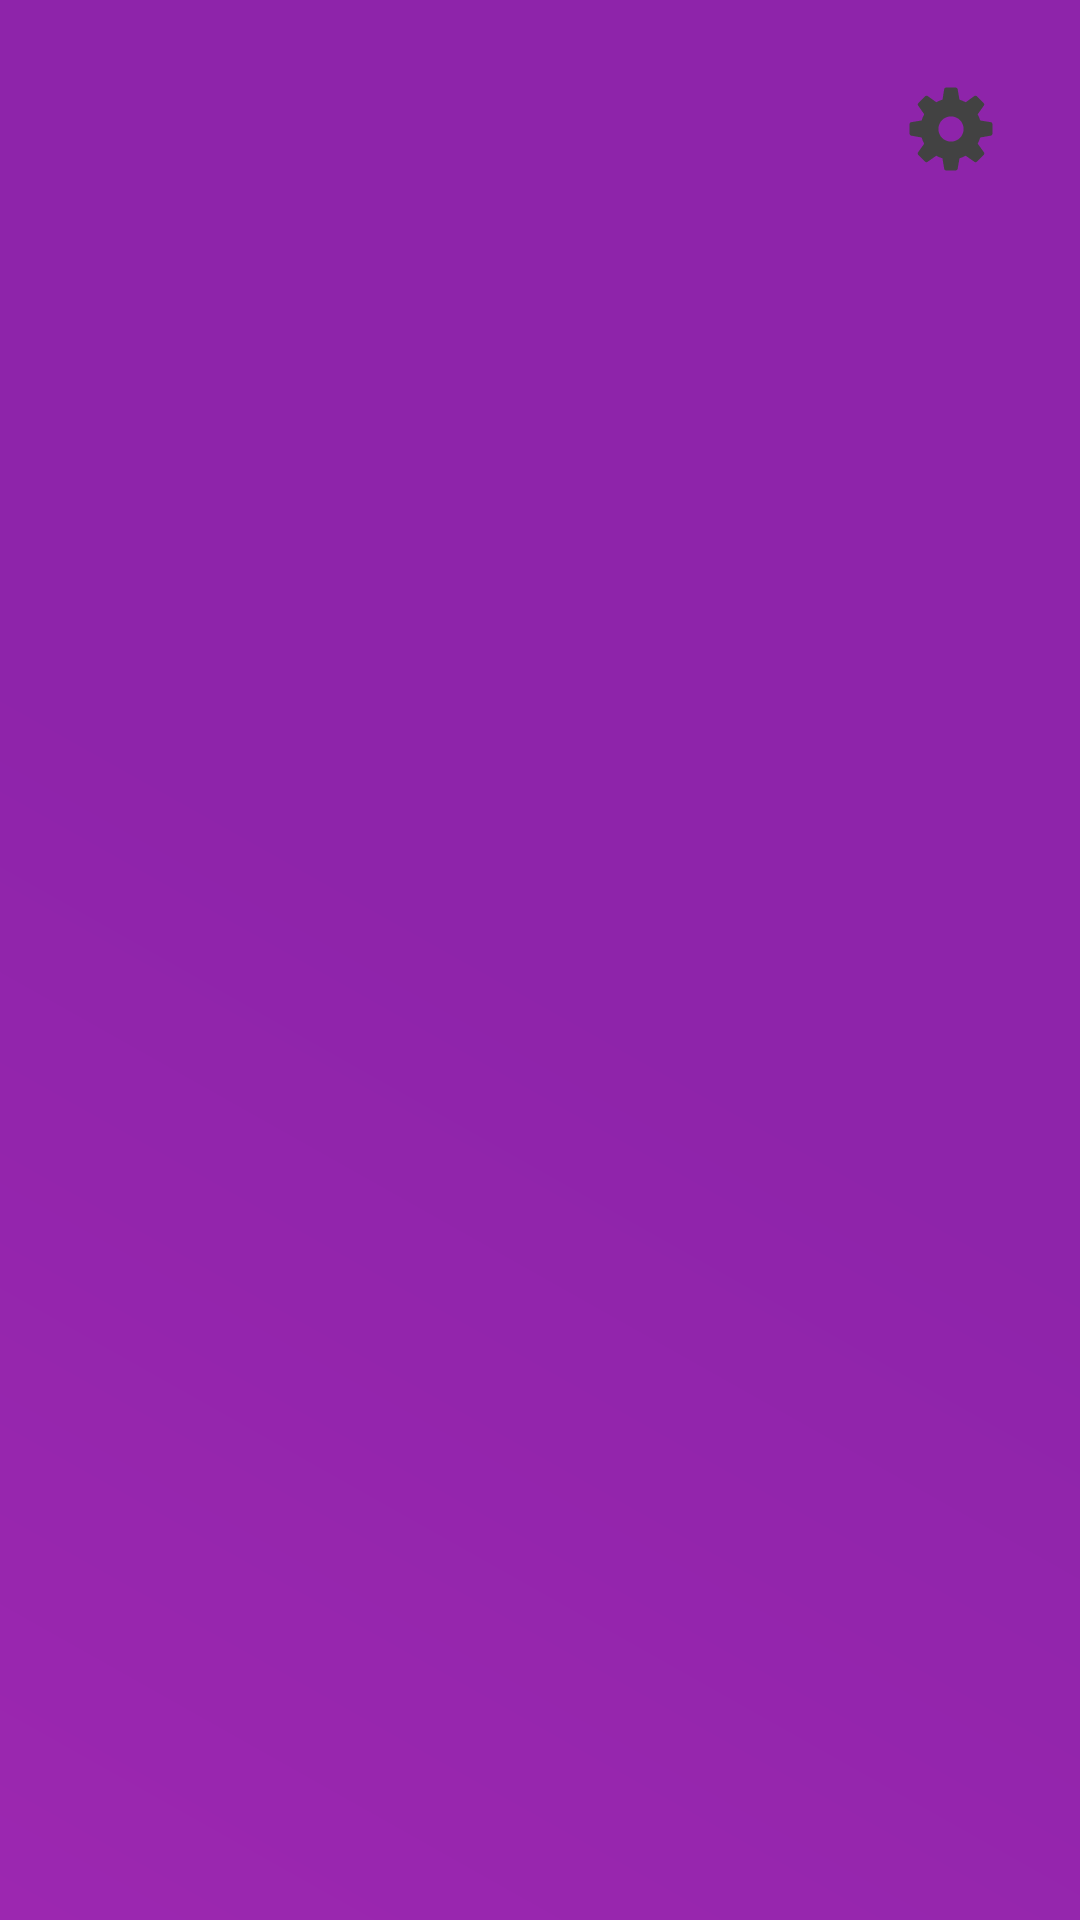

Here is an Android app screen rendered from its layout file. Give the layout XML and the strings, colors and styles it references.
<!-- AndroidManifest.xml: application theme Theme.ZipLocker -->
<!-- res/layout/activity_main.xml -->
<?xml version="1.0" encoding="utf-8"?>
<androidx.constraintlayout.widget.ConstraintLayout xmlns:android="http://schemas.android.com/apk/res/android"
    xmlns:app="http://schemas.android.com/apk/res-auto"
    xmlns:tools="http://schemas.android.com/tools"
    android:id="@+id/main"
    android:layout_width="match_parent"
    android:layout_height="match_parent"
    android:background="@drawable/lock_screen_background"
    tools:context=".MainActivity">

    <ImageView
        android:id="@+id/zipImageView"
        android:layout_width="match_parent"
        android:layout_height="match_parent"
        android:background="@drawable/s2"
        android:contentDescription="@string/app_name"
        app:layout_constraintBottom_toBottomOf="parent"
        app:layout_constraintStart_toStartOf="parent"
        app:layout_constraintTop_toTopOf="parent" />


    <ImageButton
        android:id="@+id/settings_button"
        android:layout_width="wrap_content"
        android:layout_height="wrap_content"
        android:layout_marginTop="16dp"
        android:layout_marginEnd="16dp"
        android:padding="12dp"
        android:background="?android:attr/selectableItemBackgroundBorderless"
        android:contentDescription="Settings Button"
        android:src="@drawable/ic_settings"
        app:layout_constraintEnd_toEndOf="parent"
        app:layout_constraintTop_toTopOf="parent"
        app:tint="@color/cardview_dark_background" />

</androidx.constraintlayout.widget.ConstraintLayout>
<!-- resources referenced by this layout -->
<resources>
  <!-- drawable ic_settings (drawable) -->
  <vector xmlns:android="http://schemas.android.com/apk/res/android"
      android:width="30dp"
      android:height="30dp"
      android:viewportWidth="50"
      android:viewportHeight="50">
    <path
        android:fillColor="#FF000000"
        android:pathData="M47.16,21.221l-5.91,-0.966c-0.346,-1.186 -0.819,-2.326 -1.411,-3.405l3.45,-4.917c0.279,-0.397 0.231,-0.938 -0.112,-1.282l-3.889,-3.887c-0.347,-0.346 -0.893,-0.391 -1.291,-0.104l-4.843,3.481c-1.089,-0.602 -2.239,-1.08 -3.432,-1.427l-1.031,-5.886C28.607,2.35 28.192,2 27.706,2h-5.5c-0.49,0 -0.908,0.355 -0.987,0.839l-0.956,5.854c-1.2,0.345 -2.352,0.818 -3.437,1.412l-4.83,-3.45c-0.399,-0.285 -0.942,-0.239 -1.289,0.106L6.82,10.648c-0.343,0.343 -0.391,0.883 -0.112,1.28l3.399,4.863c-0.605,1.095 -1.087,2.254 -1.438,3.46l-5.831,0.971c-0.482,0.08 -0.836,0.498 -0.836,0.986v5.5c0,0.485 0.348,0.9 0.825,0.985l5.831,1.034c0.349,1.203 0.831,2.362 1.438,3.46l-3.441,4.813c-0.284,0.397 -0.239,0.942 0.106,1.289l3.888,3.891c0.343,0.343 0.884,0.391 1.281,0.112l4.87,-3.411c1.093,0.601 2.248,1.078 3.445,1.424l0.976,5.861C21.3,47.647 21.717,48 22.206,48h5.5c0.485,0 0.9,-0.348 0.984,-0.825l1.045,-5.89c1.199,-0.353 2.348,-0.833 3.43,-1.435l4.905,3.441c0.398,0.281 0.938,0.232 1.282,-0.111l3.888,-3.891c0.346,-0.347 0.391,-0.894 0.104,-1.292l-3.498,-4.857c0.593,-1.08 1.064,-2.222 1.407,-3.408l5.918,-1.039c0.479,-0.084 0.827,-0.5 0.827,-0.985v-5.5C47.999,21.718 47.644,21.3 47.16,21.221zM25,32c-3.866,0 -7,-3.134 -7,-7c0,-3.866 3.134,-7 7,-7s7,3.134 7,7C32,28.866 28.866,32 25,32z"/>
  </vector>
  <!-- drawable lock_screen_background (drawable) -->
  <?xml version="1.0" encoding="utf-8"?>
  <layer-list xmlns:android="http://schemas.android.com/apk/res/android">
      
      <item>
          <shape>
              <solid android:color="@android:color/black"/>
              <corners android:radius="20dp"/>
          </shape>
      </item>
  
      
      <item>
          <shape>
              <solid android:color="@android:color/darker_gray"/>
              <corners android:radius="30dp"/>
              <size android:height="60dp"/>
          </shape>
      </item>
  
      
      <item>
          <shape>
              <gradient
                  android:startColor="@color/d_color1"
                  android:centerColor="@color/d_color2"
                  android:endColor="@color/d_color3"
                  android:angle="45"/>
              <corners android:radius="0dp"/>
          </shape>
      </item>
  </layer-list>
  <string name="app_name">ZipLocker</string>
  <style name="Theme.ZipLocker" parent="Base.Theme.ZipLocker" />
  <color name="d_color1">#9c27b0</color>
  <color name="d_color2">#8e24aa</color>
  <color name="d_color3">#8e24aa</color>
  <style name="Base.Theme.ZipLocker" parent="Theme.Material3.DayNight.NoActionBar">
          
          
      </style>
</resources>
